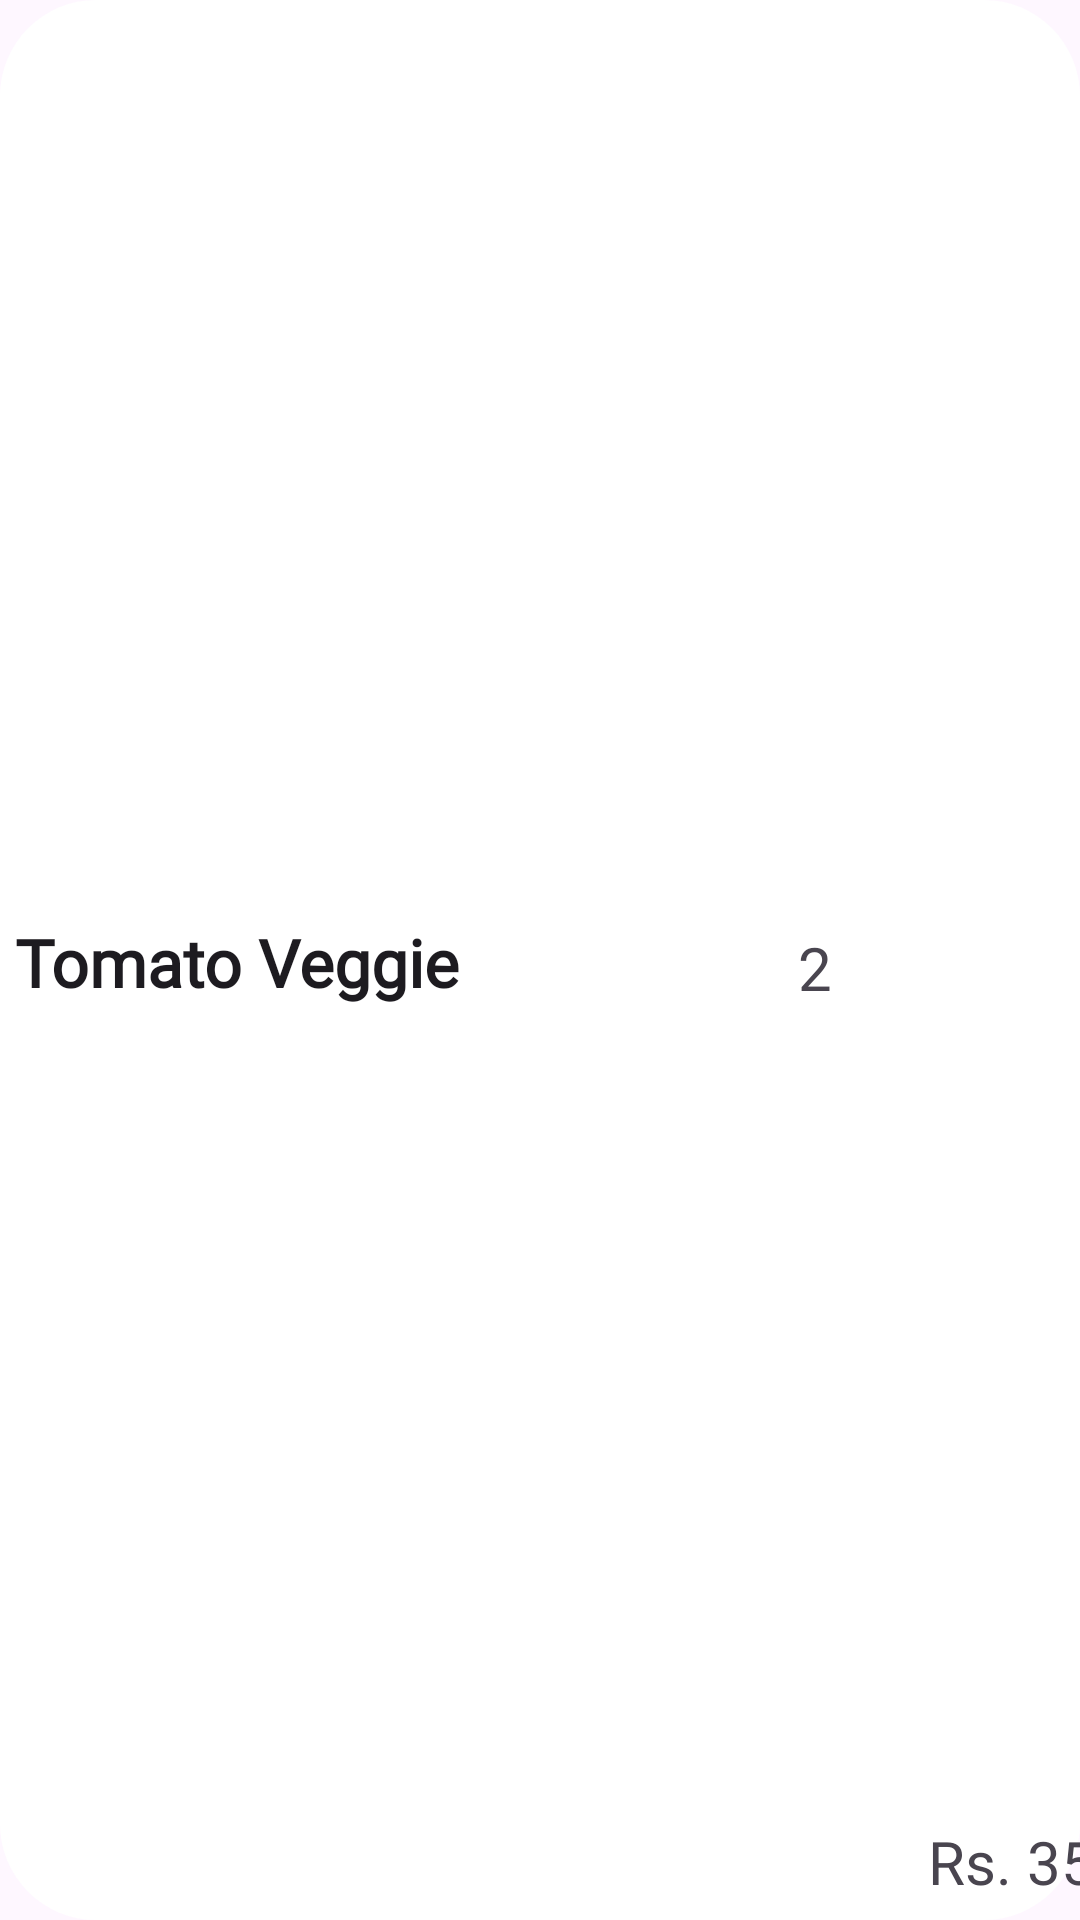

Layout XML and referenced resources for this Android screen:
<!-- AndroidManifest.xml: application theme Theme.FoodFactory -->
<!-- res/layout/orderlist_item.xml -->
<?xml version="1.0" encoding="utf-8"?>
<androidx.constraintlayout.widget.ConstraintLayout xmlns:android="http://schemas.android.com/apk/res/android"
    xmlns:app="http://schemas.android.com/apk/res-auto"
    xmlns:tools="http://schemas.android.com/tools"
    android:id="@+id/frame_1"
    android:layout_width="wrap_content"
    android:layout_height="wrap_content"
    android:layout_margin="5dp"
    android:background="@drawable/round_rect_2">


    <TextView
        android:id="@+id/textBillSubCategory"
        android:layout_width="247dp"
        android:layout_height="34dp"
        android:layout_marginStart="5dp"
        android:layout_marginTop="6dp"
        android:layout_marginEnd="14dp"
        android:fontFamily="@font/croissantone_regular"
        android:text="@string/tomato_vegg"
        android:textAppearance="@style/TextAppearance.AppCompat.Large"
        android:textStyle="bold"
        app:layout_constraintBottom_toBottomOf="parent"
        app:layout_constraintEnd_toStartOf="@+id/priceBillQty"
        app:layout_constraintStart_toStartOf="parent"
        app:layout_constraintTop_toTopOf="parent" />

    <TextView
        android:id="@+id/priceBillDish"
        android:layout_width="0dp"
        android:layout_height="wrap_content"
        android:layout_marginStart="32dp"
        android:layout_marginTop="5dp"
        android:layout_marginBottom="6dp"
        android:fontFamily="@font/croissantone_regular"
        android:text="Rs. 350"
        android:textSize="20sp"
        app:layout_constraintBottom_toBottomOf="parent"
        app:layout_constraintStart_toEndOf="@+id/priceBillQty"
        app:layout_constraintTop_toTopOf="parent"
        app:layout_constraintVertical_bias="1.0" />

    <TextView
        android:id="@+id/priceBillQty"
        android:layout_width="0dp"
        android:layout_height="wrap_content"
        android:layout_marginStart="14dp"
        android:layout_marginTop="8dp"
        android:layout_marginBottom="3dp"
        android:fontFamily="@font/croissantone_regular"
        android:text="2"
        android:textSize="20sp"
        app:layout_constraintBottom_toBottomOf="parent"
        app:layout_constraintStart_toEndOf="@+id/textBillSubCategory"
        app:layout_constraintTop_toTopOf="parent" />


</androidx.constraintlayout.widget.ConstraintLayout>
<!-- resources referenced by this layout -->
<resources>
  <!-- drawable round_rect_2 (drawable) -->
  <shape xmlns:android="http://schemas.android.com/apk/res/android"
      android:shape="rectangle">
  
      <solid android:color= "@color/cardview_light_background" />
  
      <corners android:radius="32dp" />
  
  </shape>
  <string name="tomato_vegg">Tomato Veggie</string>
  <style name="Theme.FoodFactory" parent="Theme.Material3.DayNight.NoActionBar">
          
          <item name="colorPrimary">@color/purple_500</item>
          <item name="colorPrimaryVariant">@color/purple_700</item>
          <item name="colorOnPrimary">@color/white</item>
          
          <item name="colorSecondary">@color/teal_200</item>
          <item name="colorSecondaryVariant">@color/teal_700</item>
          <item name="colorOnSecondary">@color/black</item>
          
          <item name="android:statusBarColor" tools:targetApi="l">?attr/colorPrimaryVariant</item>
          
      </style>
  <color name="purple_500">#FF6200EE</color>
  <color name="purple_700">#FF3700B3</color>
  <color name="white">#FFFFFFFF</color>
  <color name="teal_200">#FF03DAC5</color>
  <color name="teal_700">#FF018786</color>
  <color name="black">#FF000000</color>
</resources>
